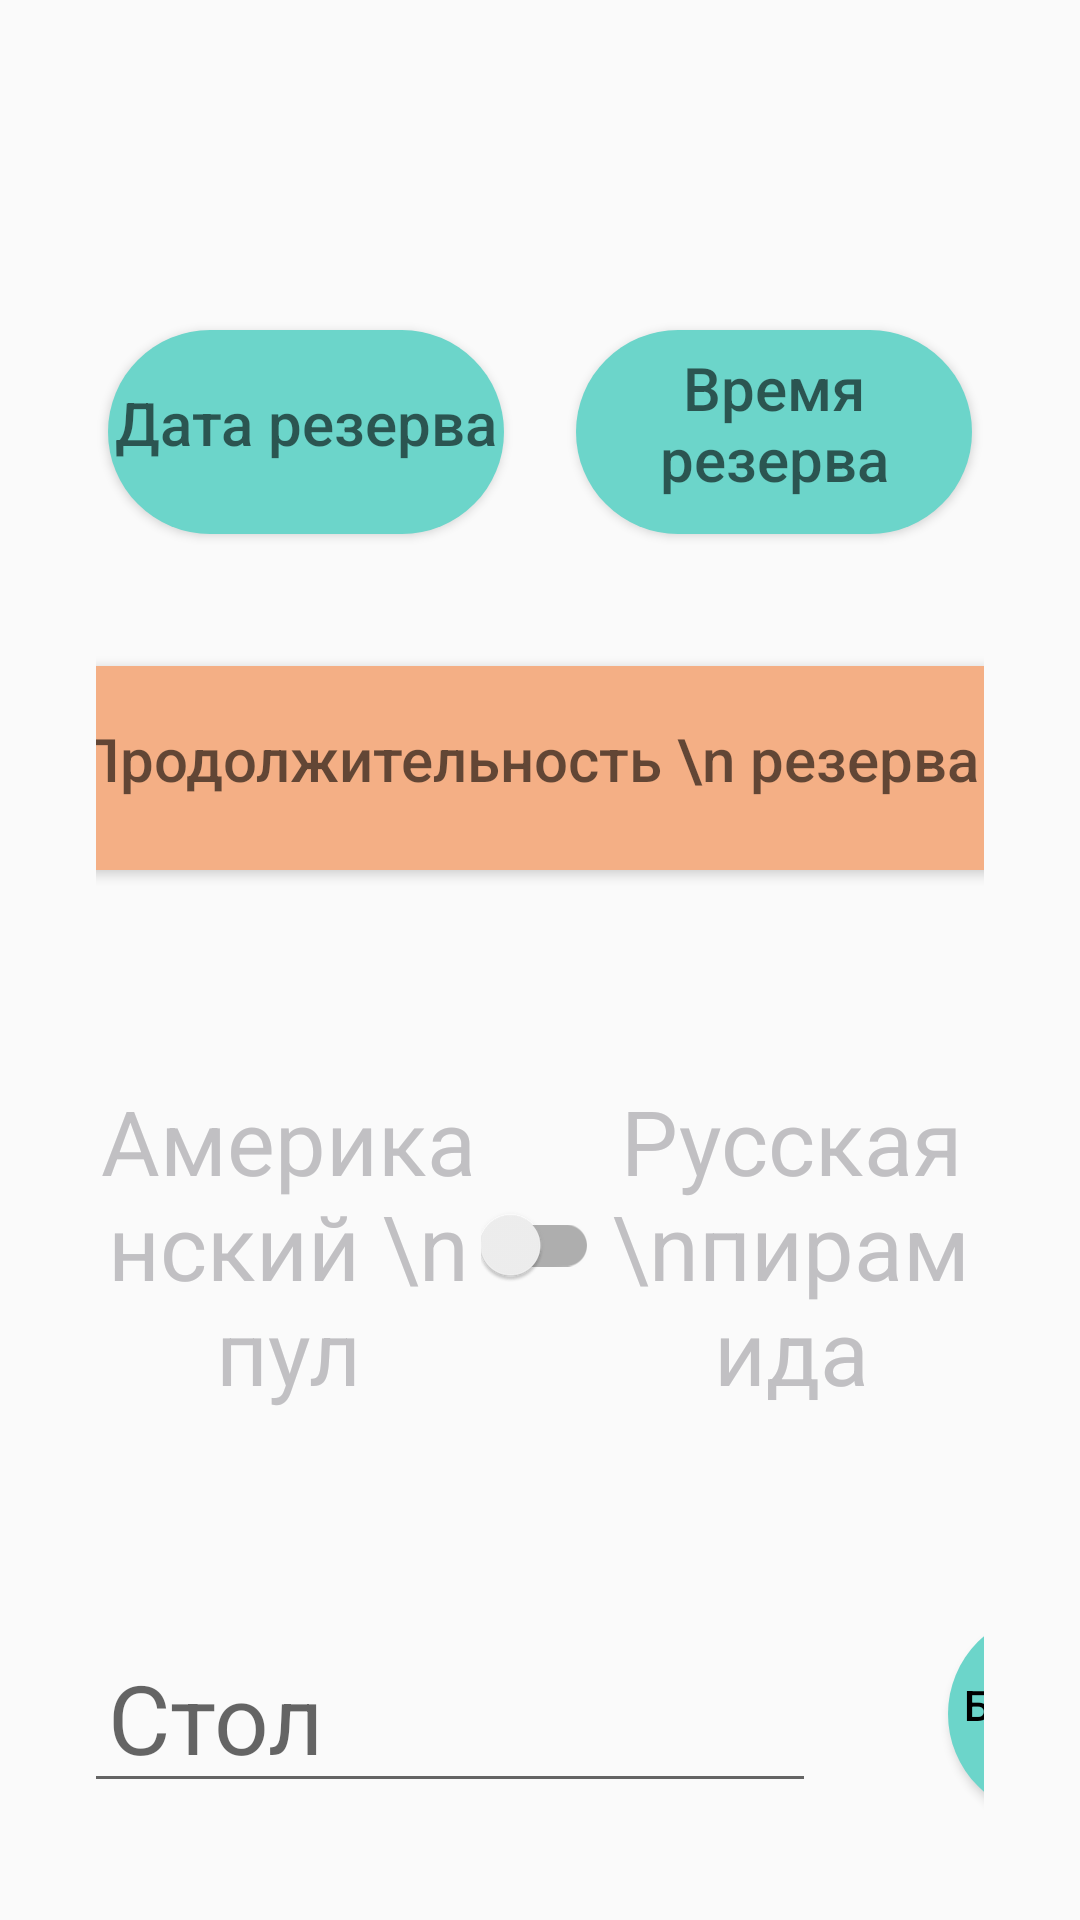

The Android layout XML behind this screen, and the referenced resources:
<!-- AndroidManifest.xml: application theme Theme.Billiard -->
<!-- res/layout/activity_new_order.xml -->
<?xml version="1.0" encoding="utf-8"?>
<RelativeLayout xmlns:android="http://schemas.android.com/apk/res/android"
    xmlns:app="http://schemas.android.com/apk/res-auto"
    xmlns:tools="http://schemas.android.com/tools"
    android:layout_width="match_parent"
    android:layout_height="match_parent"
    android:gravity="center_horizontal"
    android:padding="32dp"
    tools:context=".NewOrderActivity">

    <LinearLayout
        android:id="@+id/linTime"
        android:layout_width="match_parent"
        android:layout_height="wrap_content"
        android:layout_marginTop="72dp"
        android:layout_centerHorizontal="true"
        android:gravity="center"
        android:orientation="horizontal">

        <Button
            android:id="@+id/btnNewReserveDate"
            android:layout_width="400sp"
            android:layout_height="80dp"
            android:layout_marginEnd="8dp"
            android:layout_weight="1"
            android:background="@drawable/btn_style_1"
            android:clickable="true"
            android:focusable="true"
            android:gravity="center"
            android:hint="Дата резерва"
            android:textSize="20sp" />

        <Button
            android:id="@+id/btnNewReserveTime"
            android:layout_width="400sp"
            android:layout_height="80dp"
            android:layout_marginStart="8dp"
            android:layout_weight="1"
            android:background="@drawable/btn_style_1"
            android:clickable="true"
            android:focusable="true"
            android:gravity="center"
            android:hint="Время резерва"
            android:textSize="20sp" />

    </LinearLayout>

    <LinearLayout
        android:id="@+id/linDuration"
        android:layout_width="match_parent"
        android:layout_height="wrap_content"
        android:layout_below="@id/linTime"
        android:layout_centerHorizontal="true"
        android:layout_marginTop="32dp"
        android:gravity="center"
        android:orientation="horizontal">

        <Button
            android:id="@+id/btnNewReserveDuration"
            android:layout_width="400dp"
            android:layout_height="80dp"
            android:layout_marginEnd="8dp"
            android:background="@drawable/btn_style_6"
            android:clickable="true"
            android:focusable="true"
            android:gravity="center"
            android:hint="Продолжительность \n резерва"
            android:textSize="20sp" />

    </LinearLayout>

    <LinearLayout
        android:id="@+id/linType"
        android:layout_width="match_parent"
        android:layout_marginTop="64dp"
        android:layout_below="@id/linDuration"
        android:layout_height="wrap_content"
        android:layout_centerHorizontal="true"
        android:orientation="horizontal">

        <TextView
            android:id="@+id/tvPool"
            android:layout_width="0dp"
            android:layout_height="match_parent"
            android:layout_weight="1"
            android:gravity="center"
            android:hint="Американский \n пул"
            android:textColorHint="@color/grey"
            android:textColor="@color/black"
            android:textSize="30sp" />

        <android.support.v7.widget.SwitchCompat
            android:id="@+id/switchTypeTable"
            android:layout_width="wrap_content"
            android:layout_height="match_parent"
            android:checked="false"
            android:theme="@style/MySwitch" />

        <TextView
            android:id="@+id/tvPyramid"
            android:layout_width="0dp"
            android:layout_height="match_parent"
            android:layout_weight="1"
            android:gravity="center"
            android:textColorHint="@color/grey"
            android:textColor="@color/black"
            android:textSize="30sp"
            android:hint="Русская \nпирамида" />

    </LinearLayout>

    <LinearLayout
        android:id="@+id/linTable"
        android:layout_width="match_parent"
        android:layout_height="wrap_content"
        android:layout_below="@id/linType"
        android:layout_centerHorizontal="true"
        android:layout_marginTop="64dp"
        android:gravity="center"
        android:orientation="horizontal">

        <AutoCompleteTextView
            android:id="@+id/actvFreeTable"
            android:layout_width="400sp"
            android:layout_height="wrap_content"
            android:layout_marginRight="32dp"
            android:clickable="true"
            android:ems="10"
            android:focusable="true"
            android:gravity="center"
            android:hint="Стол"
            android:textIsSelectable="true"
            android:textSize="32sp" />

        <Button
            android:id="@+id/btnCash"
            android:layout_width="80dp"
            android:layout_height="80dp"
            android:layout_marginStart="8dp"
            android:layout_marginEnd="8dp"
            android:background="@drawable/btn_style_1"
            android:gravity="center"
            android:textColor="@color/black"
            android:text="Без нал."
            android:textSize="14sp" />

        <Button
            android:id="@+id/btnBron"
            android:layout_width="80dp"
            android:layout_height="80dp"
            android:layout_marginStart="8dp"
            android:background="@drawable/btn_style_1"
            android:gravity="center"
            android:text="Бронь"
            android:textSize="14sp" />

    </LinearLayout>

    <LinearLayout
        android:id="@+id/linClient"
        android:layout_width="wrap_content"
        android:layout_height="wrap_content"
        android:layout_below="@id/linTable"
        android:layout_centerHorizontal="true"
        android:layout_marginTop="32dp">

        <AutoCompleteTextView
            android:id="@+id/actvClient"
            android:layout_width="500sp"
            android:layout_height="wrap_content"
            android:layout_marginRight="32dp"
            android:clickable="true"
            android:ems="10"
            android:focusable="true"
            android:gravity="center"
            android:hint="Клиент"
            android:textSize="32sp" />

        <Button
            android:id="@+id/btnCreateClient"
            android:layout_width="80dp"
            android:layout_height="80dp"
            android:background="@drawable/btn_style_1"
            android:clickable="true"
            android:focusable="true"
            android:gravity="center"
            android:text="+"
            android:textSize="40sp" />
    </LinearLayout>

    <Button
        android:id="@+id/btnCreateReserve"
        android:layout_width="400dp"
        android:layout_height="90dp"
        android:layout_below="@id/linClient"
        android:layout_centerHorizontal="true"
        android:layout_marginTop="80dp"
        android:background="@drawable/btn_style_1"
        android:clickable="true"
        android:focusable="true"
        android:gravity="center"
        android:text="Создать резерв"
        android:textColor="@color/black"
        android:textSize="24sp" />
</RelativeLayout>
<!-- resources referenced by this layout -->
<resources>
  <color name="black">#FF000000</color>
  <color name="grey">#C1C0C3</color>
  <!-- drawable btn_style_1 (drawable-v24) -->
  <?xml version="1.0" encoding="utf-8"?>
  <inset xmlns:android="http://schemas.android.com/apk/res/android"
      xmlns:tools="http://schemas.android.com/tools"
      android:insetBottom="6dp"
      android:insetLeft="4dp"
      android:insetRight="4dp"
      android:insetTop="6dp">
      <ripple android:color="?attr/colorControlHighlight"
          tools:targetApi="lollipop">
          <item>
              <shape android:shape="rectangle"
                  android:tint="#6cd5ca">
                  <corners android:radius="35dp"/>
                  <solid android:color="#1a237e"/>
                  <padding android:bottom="6dp"/>
              </shape>
          </item>
      </ripple>
  </inset>
  <!-- drawable btn_style_6 (drawable-v24) -->
  <?xml version="1.0" encoding="utf-8"?>
  <inset xmlns:android="http://schemas.android.com/apk/res/android"
      xmlns:tools="http://schemas.android.com/tools"
      android:insetBottom="6dp"
      android:insetLeft="4dp"
      android:insetRight="4dp"
      android:insetTop="6dp">
      <ripple android:color="?attr/colorControlHighlight"
          tools:targetApi="lollipop">
          <item>
              <shape android:shape="rectangle"
                  android:tint="#f4af85">
                  <corners android:radius="35dp"/>
                  <solid android:color="#1a237e"/>
                  <padding android:bottom="6dp"/>
              </shape>
          </item>
      </ripple>
  </inset>
  <style name="Theme.Billiard" parent="Theme.AppCompat.Light.DarkActionBar">
          
          <item name="colorPrimary">@color/purple_500</item>
          <item name="colorPrimaryDark">@color/purple_700</item>
          <item name="colorAccent">@color/teal_200</item>
          
      </style>
  <color name="purple_500">#FF6200EE</color>
  <color name="purple_700">#FF3700B3</color>
  <color name="teal_200">#FF03DAC5</color>
</resources>
